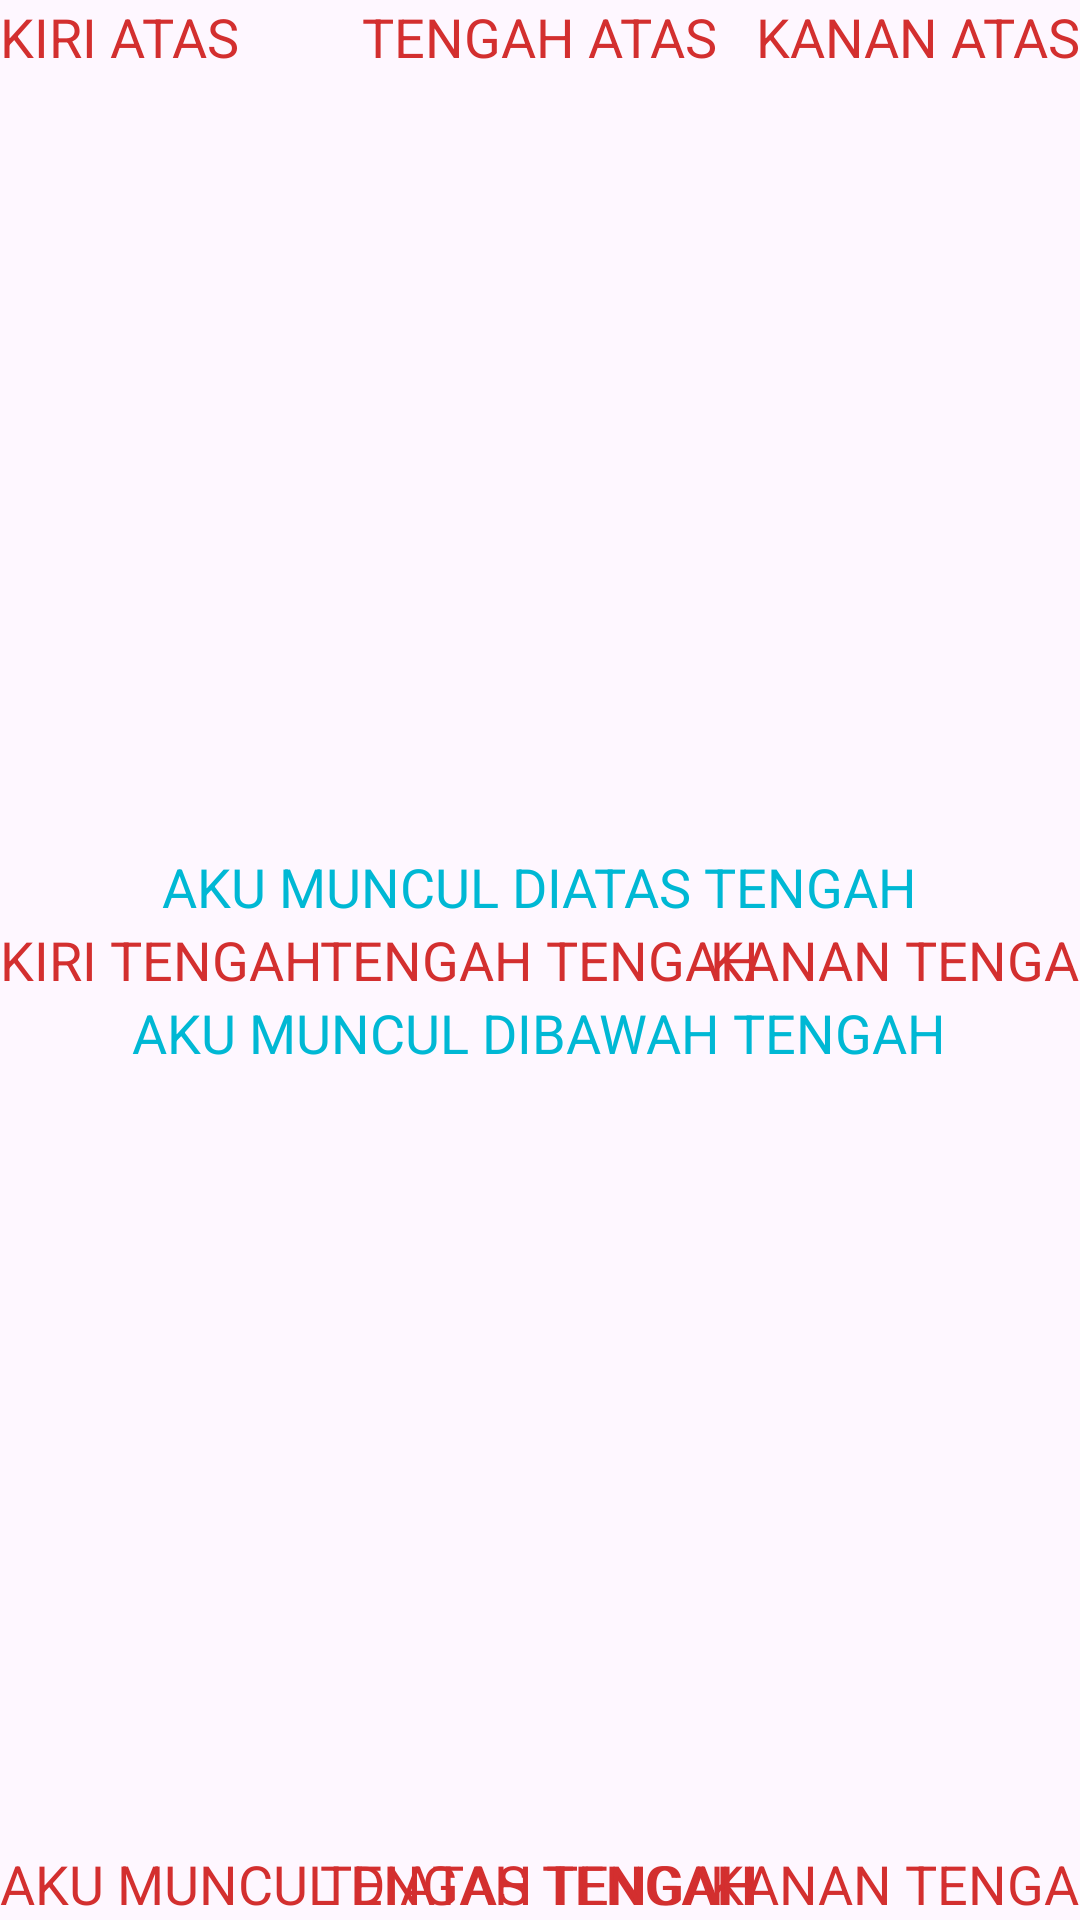

Layout XML and referenced resources for this Android screen:
<!-- AndroidManifest.xml: application theme Theme.BelajarAndroidActivity -->
<!-- res/layout/activity_belajar_relativ.xml -->
<?xml version="1.0" encoding="utf-8"?>
<RelativeLayout xmlns:android="http://schemas.android.com/apk/res/android"
    xmlns:app="http://schemas.android.com/apk/res-auto"
    xmlns:tools="http://schemas.android.com/tools"
    android:layout_width="match_parent"
    android:layout_height="match_parent"
    tools:context=".BelajarRelativActivity">

    <TextView
        android:id="@+id/kiriAtas"
        android:layout_width="wrap_content"
        android:layout_height="wrap_content"
        android:text="Kiri Atas"
        android:textAllCaps="true"
        android:textSize="18sp"
        android:textColor="#D32F2F"
        android:layout_alignParentStart="true"
        />
    <TextView
        android:id="@+id/kananAtas"
        android:layout_width="wrap_content"
        android:layout_height="wrap_content"
        android:text="Kanan Atas"
        android:textAllCaps="true"
        android:textSize="18sp"
        android:textColor="#D32F2F"
        android:layout_alignParentEnd="true"
        />
    <TextView
        android:id="@+id/tengahAtas"
        android:layout_width="wrap_content"
        android:layout_height="wrap_content"
        android:text="Tengah Atas"
        android:textAllCaps="true"
        android:textSize="18sp"
        android:textColor="#D32F2F"
        android:layout_centerHorizontal="true"
        />

    <TextView
        android:id="@+id/kiriTengah"
        android:layout_width="wrap_content"
        android:layout_height="wrap_content"
        android:text="Kiri Tengah"
        android:textAllCaps="true"
        android:textSize="18sp"
        android:textColor="#D32F2F"
        android:layout_alignParentStart="true"
        android:layout_centerInParent="true"
        />
    <TextView
        android:id="@+id/kananTengah"
        android:layout_width="wrap_content"
        android:layout_height="wrap_content"
        android:text="Kanan Tenga"
        android:textAllCaps="true"
        android:textSize="18sp"
        android:textColor="#D32F2F"
        android:layout_alignParentEnd="true"
        android:layout_centerInParent="true"
        />
    <TextView
        android:id="@+id/tengahtengah"
        android:layout_width="wrap_content"
        android:layout_height="wrap_content"
        android:text="Tengah tengah"
        android:textAllCaps="true"
        android:textSize="18sp"
        android:textColor="#D32F2F"
        android:layout_centerHorizontal="true"
        android:layout_centerInParent="true"
        />
    <TextView
        android:id="@+id/katatengah"
        android:layout_width="wrap_content"
        android:layout_height="wrap_content"
        android:text="Aku Muncul diatas Tengah"

        android:textAllCaps="true"
        android:textSize="18sp"
        android:textColor="#00B8D4"
        android:layout_centerHorizontal="true"
        android:layout_above="@+id/tengahtengah"
        />
    <TextView
        android:id="@+id/katatengah2"
        android:layout_width="wrap_content"
        android:layout_height="wrap_content"
        android:text="Aku Muncul dibawah Tengah"

        android:textAllCaps="true"
        android:textSize="18sp"
        android:textColor="#00B8D4"
        android:layout_centerHorizontal="true"
        android:layout_below="@+id/tengahtengah"
        />
    <TextView
        android:id="@+id/kiriTengah"
        android:layout_width="wrap_content"
        android:layout_height="wrap_content"
        android:text="Aku Muncul diatas Tengah"
        android:textAllCaps="true"
        android:textSize="18sp"
        android:textColor="#D32F2F"
        android:layout_alignParentStart="true"
        android:layout_alignParentBottom="true"
        />
    <TextView
        android:id="@+id/kananTengah"
        android:layout_width="wrap_content"
        android:layout_height="wrap_content"
        android:text="Kanan Tenga"
        android:textAllCaps="true"
        android:textSize="18sp"
        android:textColor="#D32F2F"
        android:layout_alignParentEnd="true"
        android:layout_alignParentBottom="true"
        />
    <TextView
        android:id="@+id/tengahbawah"
        android:layout_width="wrap_content"
        android:layout_height="wrap_content"
        android:text="Tengah tengah"
        android:textAllCaps="true"
        android:textSize="18sp"
        android:textColor="#D32F2F"
        android:layout_centerHorizontal="true"
        android:layout_alignParentBottom="true"
        />


</RelativeLayout>
<!-- resources referenced by this layout -->
<resources>
  <style name="Theme.BelajarAndroidActivity" parent="Base.Theme.BelajarAndroidActivity" />
  <style name="Base.Theme.BelajarAndroidActivity" parent="Theme.Material3.Light.NoActionBar">
          
          
      </style>
</resources>
